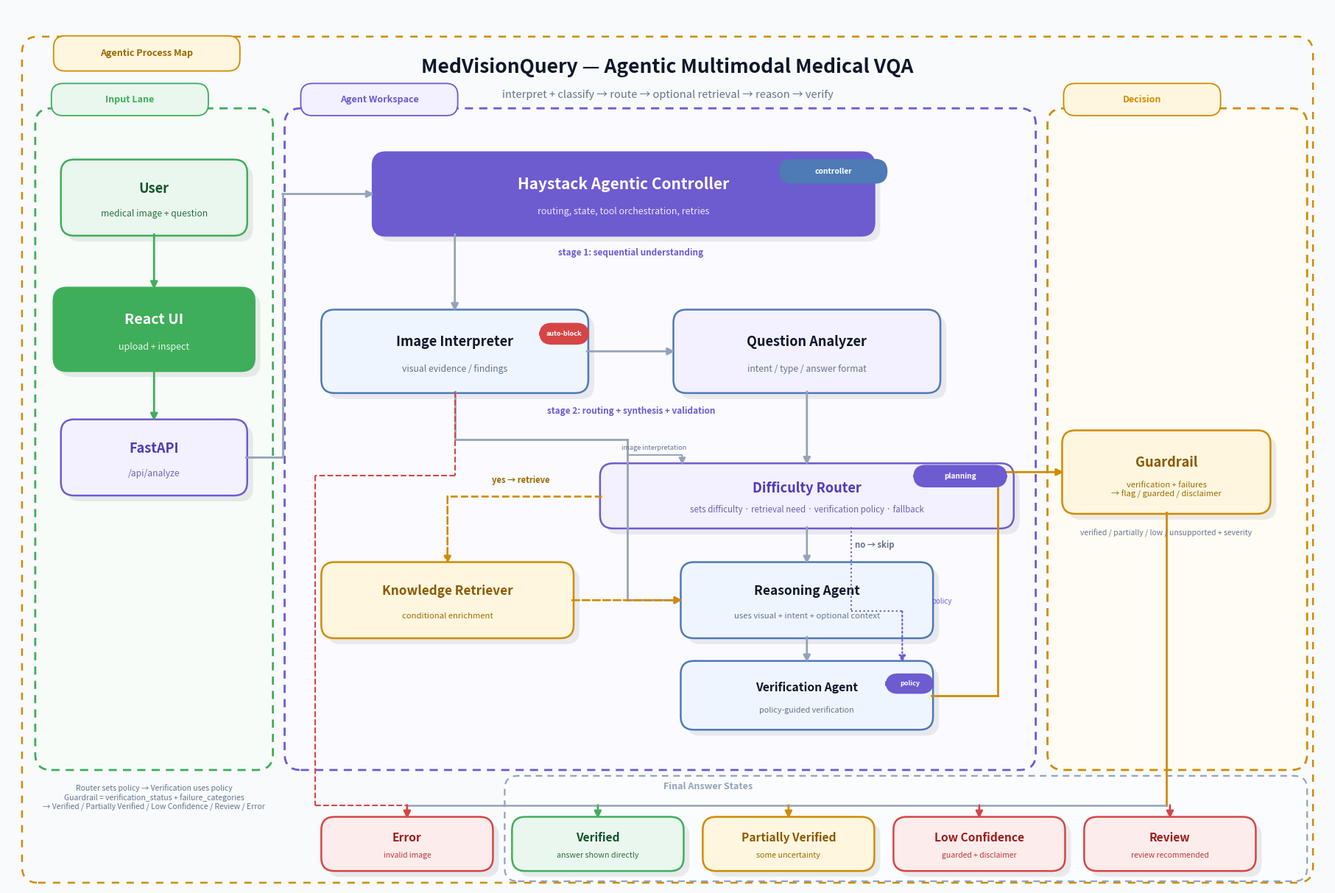

This chart was generated by the following Python code:
import matplotlib.pyplot as plt
from matplotlib.patches import FancyBboxPatch, FancyArrowPatch, Polygon

BG = "#F8FAFC"
TEXT = "#0F172A"
MUTED = "#64748B"
GREEN = "#3FAE5A"
GREEN_SOFT = "#EAF7EE"
PURPLE = "#6D5BD0"
PURPLE_SOFT = "#F3F0FF"
BLUE = "#4E7AB5"
BLUE_SOFT = "#EEF5FF"
AMBER = "#D18B00"
AMBER_SOFT = "#FFF6DF"
RED = "#D64545"
RED_SOFT = "#FDECEC"
SLATE = "#94A3B8"
SHADOW = "#0F172A"


def shadow_box(ax, x, y, w, h, r=0.18, alpha=0.08, z=1):
    ax.add_patch(FancyBboxPatch(
        (x + 0.08, y - 0.08), w, h,
        boxstyle=f"round,pad=0.02,rounding_size={r}",
        linewidth=0, facecolor=SHADOW, alpha=alpha, zorder=z,
    ))


def box(ax, x, y, w, h, fc, ec, title, subtitle=None,
        tc=TEXT, sc=MUTED, lw=1.8, fs1=13, fs2=9, rounded=0.18, z=3):
    shadow_box(ax, x, y, w, h, r=rounded, z=z - 1)
    ax.add_patch(FancyBboxPatch(
        (x, y), w, h,
        boxstyle=f"round,pad=0.02,rounding_size={rounded}",
        linewidth=lw, edgecolor=ec, facecolor=fc, zorder=z,
    ))
    ty = y + h * 0.62 if subtitle else y + h / 2
    ax.text(x + w / 2, ty, title, ha="center", va="center",
            fontsize=fs1, color=tc, weight="bold", zorder=z + 1)
    if subtitle:
        ax.text(x + w / 2, y + h * 0.28, subtitle, ha="center", va="center",
                fontsize=fs2, color=sc, zorder=z + 1)


def pill(ax, x, y, w, h, text, fc, ec=None, tc=TEXT, fs=9, z=4):
    ax.add_patch(FancyBboxPatch(
        (x, y), w, h,
        boxstyle="round,pad=0.02,rounding_size=0.16",
        linewidth=1.3, edgecolor=ec or fc, facecolor=fc, zorder=z,
    ))
    ax.text(x + w / 2, y + h / 2, text, ha="center", va="center",
            fontsize=fs, color=tc, weight="bold", zorder=z + 1)


def frame(ax, x, y, w, h, label, edge, fill=None, lab_fc="white", lab_tc=None):
    ax.add_patch(FancyBboxPatch(
        (x, y), w, h,
        boxstyle="round,pad=0.02,rounding_size=0.22",
        linewidth=2, edgecolor=edge, facecolor=fill or "none",
        linestyle=(0, (4, 3)), zorder=0,
    ))
    pill(ax, x + 0.22, y + h - 0.06, 2.10, 0.40, label,
         lab_fc, edge, lab_tc or edge, fs=9, z=2)


def lbl(ax, x, y, s, fs=9, c=MUTED, weight=None, ha="center", va="center",
        style="normal", z=10):
    ax.text(x, y, s, fontsize=fs, color=c, ha=ha, va=va,
            weight=weight, style=style, zorder=z)


def arrow(ax, start, end, color=SLATE, lw=2.0, style="-|>", z=5, ls="-"):
    ax.add_patch(FancyArrowPatch(
        start, end, arrowstyle=style, mutation_scale=14,
        linewidth=lw, color=color, linestyle=ls, zorder=z,
        shrinkA=0, shrinkB=0,
    ))


def orth_arrow(ax, points, color=SLATE, lw=2.0, z=5, ls="-"):
    for i in range(len(points) - 2):
        (x1, y1), (x2, y2) = points[i], points[i + 1]
        ax.plot([x1, x2], [y1, y2], color=color, linewidth=lw, linestyle=ls, zorder=z)
    arrow(ax, points[-2], points[-1], color=color, lw=lw, ls=ls, z=z)


def diamond(ax, cx, cy, w, h, fc, ec, title, subtitle=None,
            tc=TEXT, sc=MUTED, lw=1.8, z=3):
    pts = [(cx, cy + h/2), (cx + w/2, cy), (cx, cy - h/2), (cx - w/2, cy)]
    shad = [(x + 0.08, y - 0.08) for x, y in pts]
    ax.add_patch(Polygon(shad, closed=True, facecolor=SHADOW, edgecolor="none",
                         alpha=0.08, zorder=z - 1))
    ax.add_patch(Polygon(pts, closed=True, facecolor=fc, edgecolor=ec,
                         linewidth=lw, zorder=z))
    ax.text(cx, cy + 0.15, title, ha="center", va="center",
            fontsize=11.5, color=tc, weight="bold", zorder=z + 1)
    if subtitle:
        ax.text(cx, cy - 0.16, subtitle, ha="center", va="center",
                fontsize=8, color=sc, zorder=z + 1)


def build_diagram(output_path="system_diagram.png"):
    # ── Canvas  (18 × 12 gives ample vertical breathing room) ──────────────
    fig, ax = plt.subplots(figsize=(18, 12), dpi=180)
    fig.patch.set_facecolor(BG)
    ax.set_facecolor(BG)
    ax.set_xlim(0, 18)
    ax.set_ylim(0, 12)
    ax.axis("off")

    # ── Outer border ────────────────────────────────────────────────────────
    ax.add_patch(FancyBboxPatch(
        (0.22, 0.06), 17.56, 11.52,
        boxstyle="round,pad=0.02,rounding_size=0.22",
        linewidth=1.8, edgecolor=AMBER, facecolor="none",
        linestyle=(0, (4, 4)), zorder=0,
    ))
    pill(ax, 0.65, 11.15, 2.50, 0.44,
         "Agentic Process Map", AMBER_SOFT, AMBER, "#9A6700", fs=9)
    lbl(ax, 9, 11.18, "MedVisionQuery — Agentic Multimodal Medical VQA",
        fs=19, c=TEXT, weight="bold")
    lbl(ax, 9, 10.80, "interpret + classify → route → optional retrieval → reason → verify",
        fs=10.5, c=MUTED)

    # ── Section frames ──────────────────────────────────────────────────────
    # Input Lane  x 0.40 – 3.60
    frame(ax, 0.40, 1.60, 3.20, 9.00, "Input Lane", GREEN,
          fill="#F8FCF9", lab_fc=GREEN_SOFT)
    # Agent Workspace  x 3.80 – 14.00
    frame(ax, 3.80, 1.60, 10.20, 9.00, "Agent Workspace", PURPLE,
          fill="#FBFAFF", lab_fc=PURPLE_SOFT)
    # Decision  x 14.20 – 17.70
    frame(ax, 14.20, 1.60, 3.50, 9.00, "Decision", AMBER,
          fill="#FFFCF4", lab_fc=AMBER_SOFT)
    # Final Answer States strip — simple border + plain text label
    ax.add_patch(FancyBboxPatch(
        (6.80, 0.08), 10.90, 1.40,
        boxstyle="round,pad=0.02,rounding_size=0.18",
        linewidth=1.6, edgecolor=SLATE, facecolor="#FBFCFE",
        linestyle=(0, (4, 3)), zorder=0,
    ))
    lbl(ax, 9.55, 1.35, "Final Answer States",
        fs=9, c=SLATE, weight="bold")

    # ══════════════════════════════════════════════════════
    # INPUT LANE  (centred at x ≈ 2.0)
    # ══════════════════════════════════════════════════════
    box(ax, 0.75, 8.90, 2.50, 1.00, GREEN_SOFT, GREEN,
        "User", "medical image + question",
        tc="#14532D", sc="#2F6E43", fs1=13, fs2=8.7)
    box(ax, 0.65, 7.05, 2.70, 1.10, GREEN, GREEN,
        "React UI", "upload + inspect",
        tc="white", sc="#E8F8EC", fs1=14, fs2=9)
    box(ax, 0.75, 5.35, 2.50, 1.00, PURPLE_SOFT, PURPLE,
        "FastAPI", "/api/analyze",
        tc="#4D3DB5", sc="#6B65A8", fs1=13, fs2=8.7)

    orth_arrow(ax, [(2.00, 8.90), (2.00, 8.15)], color=GREEN)   # User → React UI
    orth_arrow(ax, [(2.00, 7.05), (2.00, 6.35)], color=GREEN)   # React UI → FastAPI

    # ══════════════════════════════════════════════════════
    # AGENT WORKSPACE
    # ══════════════════════════════════════════════════════

    # Controller  (y 8.90 – 10.00)
    box(ax, 5.00, 8.90, 6.80, 1.10, PURPLE, PURPLE,
        "Haystack Agentic Controller",
        "routing, state, tool orchestration, retries",
        tc="white", sc="#ECE7FF", fs1=15, fs2=9)
    pill(ax, 10.55, 9.62, 1.42, 0.28,
         "controller", BLUE, BLUE, "white", fs=7.4, z=6)

    # FastAPI right centre (3.25, 5.85) → up wall of workspace → Controller
    orth_arrow(ax,
               [(3.25, 5.85), (3.75, 5.85), (3.75, 9.45), (5.00, 9.45)],
               color=SLATE)

    # Stage-1 label
    lbl(ax, 8.50, 8.65, "stage 1: sequential understanding",
        fs=8.5, c=PURPLE, weight="bold")

    # Controller → Image Interpreter (straight arrow)
    arrow(ax, (6.10, 8.90), (6.10, 7.85), color=SLATE)

    # Stage-1 boxes  (y 6.75 – 7.85)
    box(ax, 4.30, 6.75, 3.60, 1.10, BLUE_SOFT, BLUE,
        "Image Interpreter", "visual evidence / findings", fs1=13, fs2=8.8)
    pill(ax, 7.28, 7.42, 0.62, 0.24, "auto-block", RED, RED, "white", fs=6.5, z=6)
    box(ax, 9.10, 6.75, 3.60, 1.10, PURPLE_SOFT, BLUE,
        "Question Analyzer", "intent / type / answer format", fs1=13, fs2=8.7)

    # Sequential flow: image interpretation feeds question analysis
    orth_arrow(ax, [(7.90, 7.30), (9.10, 7.30)], color=SLATE)

    # Stage-2 label
    lbl(ax, 8.50, 6.48, "stage 2: routing + synthesis + validation",
        fs=8.5, c=PURPLE, weight="bold")

    # Difficulty Router  x 8.10-13.70, y 4.90-5.75
    box(ax, 8.10, 4.90, 5.60, 0.85, PURPLE_SOFT, PURPLE,
        "Difficulty Router", "sets difficulty · retrieval need · verification policy · fallback",
        tc="#4D3DB5", sc="#6B65A8", fs1=13, fs2=8.3)
    pill(ax, 12.38, 5.47, 1.22, 0.25,
         "planning", PURPLE, PURPLE, "white", fs=7.2, z=6)

    # Q-Analyzer bottom (6.75) → Difficulty Router top (5.75)
    orth_arrow(ax, [(10.90, 6.75), (10.90, 5.75)], color=SLATE)

    # Image Interpreter output also feeds Difficulty Router (mandatory image interpretation input)
    orth_arrow(ax, [(8.45, 5.88), (9.20, 5.88), (9.20, 5.75)], color=SLATE, lw=1.4)
    lbl(ax, 8.82, 5.98, "image interpretation", fs=6.5, c=MUTED, ha="center")

    # Stage-2 boxes  top = 4.40  →  safely below diamond bottom 4.70
    # Knowledge Retriever  x 4.30-7.70, y 3.40-4.40
    box(ax, 4.30, 3.40, 3.40, 1.00, AMBER_SOFT, AMBER,
        "Knowledge Retriever", "conditional enrichment",
        tc="#8A5A00", sc="#9A6D00", fs1=12.3, fs2=8.1)
    # Reasoning Agent  x 9.20-12.60, y 3.40-4.40
    box(ax, 9.20, 3.40, 3.40, 1.00, BLUE_SOFT, BLUE,
        "Reasoning Agent", "uses visual + intent + optional context",
        fs1=12.5, fs2=8.1)
    # Verification Agent  x 9.20-12.60, y 2.15-3.05
    box(ax, 9.20, 2.15, 3.40, 0.90, BLUE_SOFT, BLUE,
        "Verification Agent", "policy-guided verification",
        fs1=11.3, fs2=7.8)
    pill(ax, 12.00, 2.65, 0.60, 0.22, "policy", PURPLE, PURPLE, "white", fs=6.5, z=6)

    # Image Interpreter → Reasoning Agent
    # Corridor at x=8.45 (gap between retriever right 7.70 & reasoning left 9.20)
    orth_arrow(ax,
               [(6.10, 6.75), (6.10, 6.10), (8.45, 6.10),
                (8.45, 3.90), (9.20, 3.90)],
               color=SLATE)

    # Router left (8.10, 5.32) → Knowledge Retriever top — "yes" path
    orth_arrow(ax,
               [(8.10, 5.32), (6.00, 5.32), (6.00, 4.40)],
               color=AMBER, lw=1.9, ls="--")
    lbl(ax, 7.00, 5.54, "yes → retrieve",
        fs=8.1, c="#9A6700", weight="bold")

    # Router bottom (10.90, 4.90) → Reasoning Agent top (10.90, 4.40) — "no" path
    orth_arrow(ax, [(10.90, 4.90), (10.90, 4.40)], color=SLATE, lw=1.9)
    lbl(ax, 11.55, 4.65, "no → skip",
        fs=8.1, c=MUTED, weight="bold", ha="left")

    # Knowledge Retriever right → Reasoning Agent left  (dashed amber)
    orth_arrow(ax, [(7.70, 3.90), (9.20, 3.90)], color=AMBER, lw=1.9, ls="--")

    # Reasoning Agent → Verification Agent
    orth_arrow(ax, [(10.90, 3.40), (10.90, 3.05)], color=SLATE)

    # Router → Verification Agent (policy guidance) - dotted purple line
    orth_arrow(ax, [(11.50, 4.90), (11.50, 3.75), (12.20, 3.75), (12.20, 3.05)], color=PURPLE, lw=1.5, ls=":")
    lbl(ax, 12.60, 3.88, "policy", fs=7, c=PURPLE, style="italic", ha="left")

    # ══════════════════════════════════════════════════════
    # DECISION
    # ══════════════════════════════════════════════════════
    # Guardrail  x 14.40-17.20, y 5.10-6.20
    box(ax, 14.40, 5.10, 2.80, 1.10, AMBER_SOFT, AMBER,
        "Guardrail", "verification + failures\n→ flag / guarded / disclaimer",
        tc="#8A5A00", sc="#9A6D00", fs1=13, fs2=8.0)
    lbl(ax, 15.80, 4.82, "verified / partially / low / unsupported + severity",
        fs=7.5, c=MUTED)

    # Verification Agent right (12.60, 2.60) → Guardrail left (14.40, 5.65)
    orth_arrow(ax,
               [(12.60, 2.60), (13.50, 2.60), (13.50, 5.65), (14.40, 5.65)],
               color=AMBER, lw=2.0)

    # ══════════════════════════════════════════════════════
    # FINAL ANSWER STATES (bottom strip, y 0.08 – 1.43)
    # ══════════════════════════════════════════════════════
    # Error (auto-block for non-radiology images)
    box(ax, 4.30, 0.22, 2.30, 0.70, RED_SOFT, RED,
        "Error", "invalid image",
        tc="#9B1C1C", sc="#B63A3A", fs1=11.2, fs2=7.5)
    # Verified
    box(ax, 6.90, 0.22, 2.30, 0.70, GREEN_SOFT, GREEN,
        "Verified", "answer shown directly",
        tc="#14532D", sc="#2F6E43", fs1=11.2, fs2=7.7)
    # Partially Verified
    box(ax, 9.50, 0.22, 2.30, 0.70, AMBER_SOFT, AMBER,
        "Partially Verified", "some uncertainty",
        tc="#8A5A00", sc="#9A6D00", fs1=11.2, fs2=7.7)
    # Low Confidence
    box(ax, 12.10, 0.22, 2.30, 0.70, RED_SOFT, RED,
        "Low Confidence", "guarded + disclaimer",
        tc="#9B1C1C", sc="#B63A3A", fs1=11.2, fs2=7.5)
    # Review
    box(ax, 14.70, 0.22, 2.30, 0.70, RED_SOFT, RED,
        "Review", "review recommended",
        tc="#9B1C1C", sc="#B63A3A", fs1=11.2, fs2=7.5)

    # Guardrail → horizontal routing rail → five coloured drops
    GX  = 15.80   # guardrail centre-x
    GY  = 5.10    # guardrail bottom-y
    RY  = 1.10    # routing rail y  (below Final Answer States label, above boxes)
    EX  = 5.45    # Error centre-x
    VX  = 8.05    # Verified centre-x
    PX  = 10.65   # Partially Verified centre-x
    DX  = 13.25   # Low Confidence centre-x
    RVX = 15.85   # Review centre-x

    ax.plot([GX,  GX],  [GY, RY], color=AMBER, linewidth=2.0, zorder=5)
    ax.plot([EX,  GX],  [RY, RY], color=SLATE, linewidth=1.8, zorder=5)
    orth_arrow(ax, [(EX,  RY), (EX,  0.92)],  color=RED,   lw=1.9)
    orth_arrow(ax, [(VX,  RY), (VX,  0.92)],  color=GREEN, lw=1.9)
    orth_arrow(ax, [(PX,  RY), (PX,  0.92)],  color=AMBER, lw=1.9)
    orth_arrow(ax, [(DX,  RY), (DX,  0.92)],  color=RED,   lw=1.9)
    orth_arrow(ax, [(RVX, RY), (RVX, 0.92)],  color=RED,   lw=1.9)
    # Image Interpreter auto-block → Error state (route above Knowledge Retriever)
    orth_arrow(ax, [(6.10, 6.75), (6.10, 5.60), (4.20, 5.60), (4.20, 1.10), (EX, 1.10), (EX, 0.92)], color=RED, lw=1.5, ls="--")

    # Footnote — in the left margin below the Input Lane boxes
    lbl(ax, 2.00, 1.20,
        "Router sets policy → Verification uses policy\n"
        "Guardrail = verification_status + failure_categories\n"
        "→ Verified / Partially Verified / Low Confidence / Review / Error",
        fs=7.5, c=MUTED, style="italic", ha="center")

    plt.tight_layout(pad=0.25)
    plt.savefig(output_path, bbox_inches="tight", facecolor=fig.get_facecolor())
    plt.close(fig)
    print(f"Saved → {output_path}")


if __name__ == "__main__":
    build_diagram()
